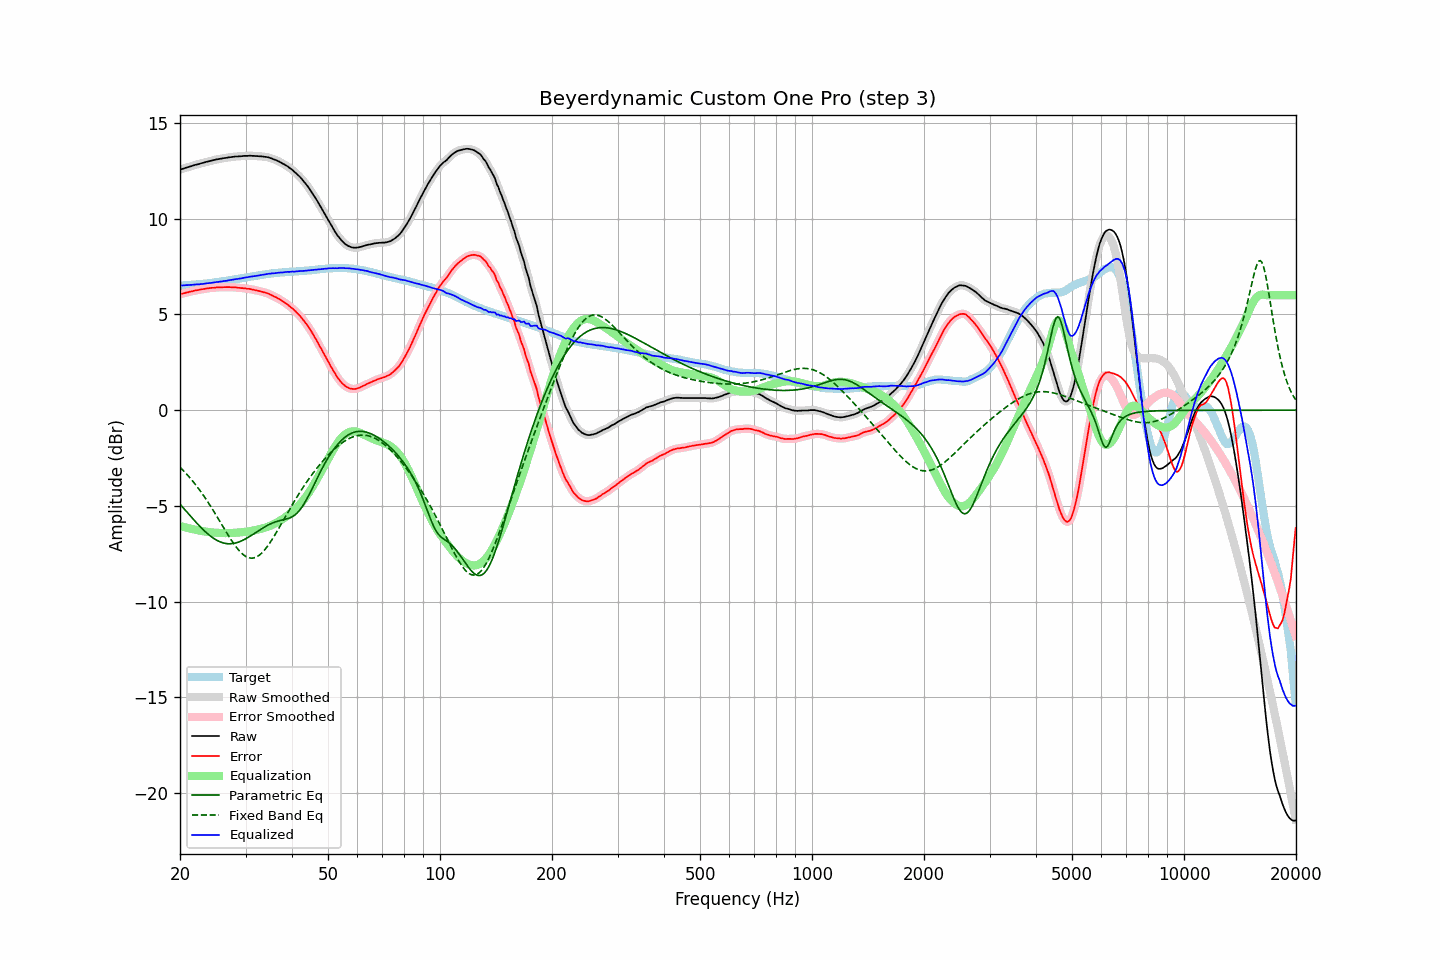

The file beside this chart, header and first rows:
frequency, raw, error, smoothed, error_smoothed, equalization, parametric_eq, fixed_band_eq, equalized_raw, equalized_smoothed, target
20.00, 12.56, 6.05, 12.56, 6.06, -6.05, -4.91, -2.98, 6.51, 6.51, 6.51
20.20, 12.59, 6.08, 12.59, 6.08, -6.08, -5.01, -3.06, 6.51, 6.51, 6.51
20.40, 12.61, 6.09, 12.61, 6.10, -6.10, -5.10, -3.15, 6.51, 6.52, 6.52
20.61, 12.64, 6.11, 12.64, 6.12, -6.12, -5.20, -3.24, 6.52, 6.52, 6.53
20.81, 12.67, 6.14, 12.67, 6.14, -6.14, -5.30, -3.33, 6.53, 6.53, 6.53
21.02, 12.69, 6.15, 12.69, 6.16, -6.16, -5.39, -3.42, 6.53, 6.53, 6.54
21.23, 12.72, 6.18, 12.72, 6.18, -6.18, -5.49, -3.52, 6.54, 6.54, 6.54
21.44, 12.74, 6.20, 12.74, 6.20, -6.20, -5.58, -3.62, 6.54, 6.54, 6.55
21.66, 12.77, 6.21, 12.77, 6.22, -6.22, -5.68, -3.72, 6.55, 6.55, 6.55
21.87, 12.80, 6.25, 12.80, 6.24, -6.24, -5.77, -3.82, 6.56, 6.56, 6.55
22.09, 12.82, 6.26, 12.82, 6.26, -6.25, -5.86, -3.93, 6.57, 6.57, 6.56
22.31, 12.84, 6.27, 12.84, 6.27, -6.27, -5.95, -4.04, 6.57, 6.57, 6.57
22.54, 12.86, 6.29, 12.86, 6.29, -6.29, -6.04, -4.15, 6.57, 6.58, 6.57
22.76, 12.89, 6.31, 12.89, 6.30, -6.30, -6.13, -4.27, 6.59, 6.58, 6.58
22.99, 12.91, 6.32, 12.91, 6.32, -6.32, -6.21, -4.38, 6.59, 6.59, 6.59
23.22, 12.93, 6.33, 12.93, 6.33, -6.33, -6.29, -4.51, 6.60, 6.60, 6.60
23.45, 12.96, 6.35, 12.96, 6.34, -6.34, -6.37, -4.63, 6.62, 6.61, 6.61
23.69, 12.98, 6.36, 12.98, 6.36, -6.36, -6.44, -4.76, 6.62, 6.62, 6.62
23.92, 13.00, 6.37, 13.00, 6.37, -6.37, -6.51, -4.88, 6.63, 6.63, 6.63
24.16, 13.02, 6.38, 13.02, 6.38, -6.38, -6.58, -5.02, 6.64, 6.64, 6.64
24.40, 13.04, 6.39, 13.04, 6.39, -6.39, -6.64, -5.15, 6.65, 6.65, 6.65
24.65, 13.06, 6.39, 13.06, 6.39, -6.39, -6.70, -5.28, 6.66, 6.67, 6.67
24.89, 13.08, 6.40, 13.08, 6.40, -6.40, -6.75, -5.42, 6.68, 6.68, 6.68
25.14, 13.10, 6.41, 13.10, 6.41, -6.41, -6.80, -5.56, 6.69, 6.69, 6.69
25.39, 13.11, 6.41, 13.11, 6.41, -6.41, -6.85, -5.70, 6.70, 6.70, 6.70
25.65, 13.13, 6.42, 13.13, 6.42, -6.42, -6.88, -5.84, 6.71, 6.71, 6.71
25.91, 13.14, 6.41, 13.14, 6.42, -6.42, -6.91, -5.98, 6.72, 6.72, 6.73
26.16, 13.16, 6.42, 13.16, 6.42, -6.42, -6.94, -6.12, 6.74, 6.73, 6.74
26.43, 13.17, 6.42, 13.17, 6.42, -6.42, -6.96, -6.26, 6.75, 6.75, 6.75
26.69, 13.18, 6.42, 13.18, 6.43, -6.42, -6.97, -6.40, 6.76, 6.76, 6.76
26.96, 13.20, 6.42, 13.20, 6.42, -6.42, -6.98, -6.53, 6.78, 6.77, 6.78
27.23, 13.21, 6.43, 13.21, 6.42, -6.42, -6.98, -6.67, 6.79, 6.79, 6.78
27.50, 13.22, 6.42, 13.22, 6.42, -6.42, -6.98, -6.80, 6.80, 6.80, 6.80
27.77, 13.23, 6.42, 13.23, 6.42, -6.41, -6.97, -6.92, 6.82, 6.82, 6.81
28.05, 13.24, 6.41, 13.24, 6.41, -6.41, -6.95, -7.04, 6.83, 6.83, 6.83
28.33, 13.25, 6.41, 13.25, 6.40, -6.40, -6.93, -7.16, 6.85, 6.85, 6.84
28.62, 13.25, 6.39, 13.25, 6.39, -6.40, -6.90, -7.26, 6.85, 6.86, 6.86
28.90, 13.26, 6.39, 13.26, 6.39, -6.39, -6.87, -7.36, 6.87, 6.87, 6.87
29.19, 13.26, 6.37, 13.26, 6.38, -6.38, -6.84, -7.45, 6.88, 6.88, 6.89
29.48, 13.27, 6.37, 13.27, 6.37, -6.37, -6.80, -7.52, 6.90, 6.90, 6.90
29.78, 13.28, 6.36, 13.28, 6.36, -6.36, -6.76, -7.59, 6.92, 6.91, 6.92
30.08, 13.28, 6.35, 13.28, 6.35, -6.35, -6.71, -7.64, 6.93, 6.93, 6.93
30.38, 13.28, 6.34, 13.29, 6.34, -6.34, -6.67, -7.69, 6.94, 6.94, 6.94
30.68, 13.29, 6.34, 13.29, 6.33, -6.33, -6.62, -7.71, 6.96, 6.96, 6.95
30.99, 13.29, 6.32, 13.29, 6.32, -6.31, -6.56, -7.73, 6.98, 6.97, 6.97
31.30, 13.28, 6.30, 13.28, 6.30, -6.30, -6.51, -7.73, 6.98, 6.99, 6.98
31.61, 13.28, 6.28, 13.28, 6.28, -6.28, -6.45, -7.72, 7.00, 7.00, 7.00
31.93, 13.27, 6.26, 13.27, 6.26, -6.26, -6.40, -7.69, 7.01, 7.01, 7.01
32.24, 13.27, 6.24, 13.27, 6.24, -6.25, -6.34, -7.65, 7.02, 7.02, 7.03
32.57, 13.26, 6.22, 13.26, 6.22, -6.23, -6.29, -7.60, 7.03, 7.04, 7.04
32.89, 13.26, 6.21, 13.26, 6.20, -6.21, -6.24, -7.53, 7.05, 7.05, 7.05
33.22, 13.25, 6.19, 13.25, 6.18, -6.19, -6.18, -7.45, 7.06, 7.06, 7.06
33.55, 13.24, 6.16, 13.24, 6.16, -6.16, -6.13, -7.36, 7.08, 7.08, 7.08
33.89, 13.23, 6.14, 13.23, 6.14, -6.14, -6.08, -7.27, 7.09, 7.09, 7.09
34.23, 13.22, 6.11, 13.22, 6.11, -6.11, -6.04, -7.16, 7.11, 7.11, 7.11
34.57, 13.20, 6.08, 13.20, 6.08, -6.08, -5.99, -7.04, 7.12, 7.12, 7.12
34.92, 13.17, 6.05, 13.17, 6.05, -6.04, -5.95, -6.92, 7.13, 7.13, 7.12
35.27, 13.15, 6.01, 13.14, 6.01, -6.01, -5.91, -6.79, 7.14, 7.14, 7.14
35.62, 13.11, 5.96, 13.11, 5.96, -5.97, -5.88, -6.66, 7.14, 7.15, 7.15
35.97, 13.08, 5.92, 13.08, 5.92, -5.92, -5.85, -6.52, 7.15, 7.16, 7.16
... 635 more rows
